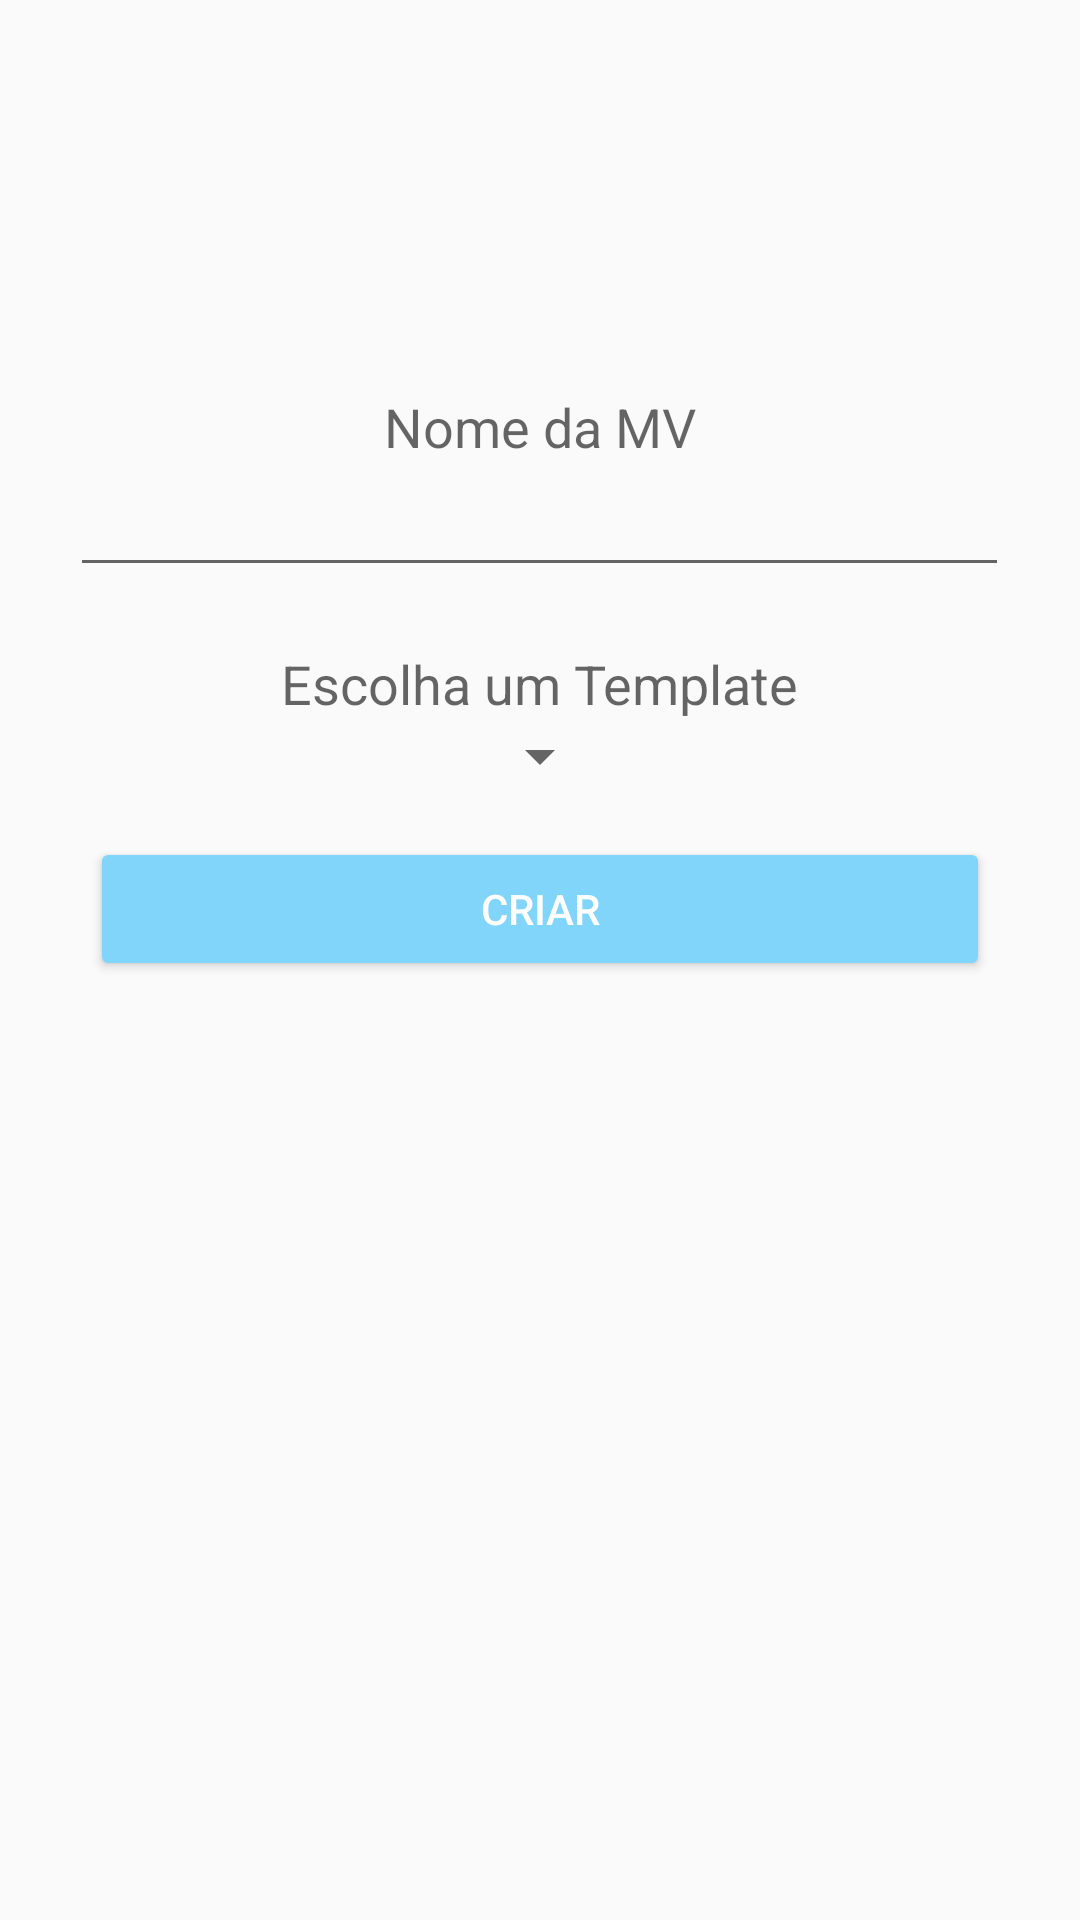

Produce the Android XML layout that renders to this screen, including the resource entries it uses.
<!-- AndroidManifest.xml: application theme AppTheme -->
<!-- res/layout/content_criar_mv.xml -->
<?xml version="1.0" encoding="utf-8"?>
<RelativeLayout xmlns:android="http://schemas.android.com/apk/res/android"
    xmlns:app="http://schemas.android.com/apk/res-auto"
    xmlns:tools="http://schemas.android.com/tools"
    android:layout_width="match_parent"
    android:layout_height="match_parent"
    app:layout_behavior="@string/appbar_scrolling_view_behavior"
    tools:context="br.com.coalman.opennebulamobilemanager.activities.CriarMV"
    tools:showIn="@layout/activity_criar_mv">

    <LinearLayout
        android:orientation="vertical"
        android:layout_width="match_parent"
        android:layout_height="match_parent"
        android:layout_alignParentTop="true"
        android:layout_centerHorizontal="true"
        android:layout_marginTop="130dp">

        <TextView
            android:layout_width="wrap_content"
            android:layout_height="wrap_content"
            android:textAppearance="?android:attr/textAppearanceMedium"
            android:text="Nome da MV"
            android:id="@+id/textView4"
            android:layout_alignParentTop="true"
            android:layout_centerHorizontal="true"
            android:layout_gravity="center_horizontal" />

        <EditText
            android:layout_width="313dp"
            android:layout_height="wrap_content"
            android:id="@+id/nomeMV"
            android:layout_gravity="center_horizontal"
            android:layout_marginBottom="20dp"/>

        <TextView
            android:layout_width="wrap_content"
            android:layout_height="wrap_content"
            android:textAppearance="?android:attr/textAppearanceMedium"
            android:text="Escolha um Template"
            android:id="@+id/textView5"
            android:layout_centerHorizontal="true"
            android:layout_gravity="center_horizontal" />

        <Spinner
            android:layout_width="wrap_content"
            android:layout_height="wrap_content"
            android:id="@+id/spinner"
            android:layout_gravity="center_horizontal"
            android:layout_marginBottom="15dp"/>

        <Button
            android:layout_width="300dp"
            android:layout_height="wrap_content"
            android:text="Criar"
            android:id="@+id/button2"
            android:layout_centerHorizontal="true"
            android:onClick="criarMV"
            android:textColor="@color/textIcons"
            android:layout_gravity="center_horizontal" />

    </LinearLayout>
</RelativeLayout>
<!-- res/layout/activity_criar_mv.xml (included above) -->
<?xml version="1.0" encoding="utf-8"?>
<android.support.design.widget.CoordinatorLayout xmlns:android="http://schemas.android.com/apk/res/android"
    xmlns:app="http://schemas.android.com/apk/res-auto"
    xmlns:tools="http://schemas.android.com/tools"
    android:layout_width="match_parent"
    android:layout_height="match_parent"
    android:fitsSystemWindows="true"
    tools:context="br.com.coalman.opennebulamobilemanager.activities.CriarMV">

    <android.support.design.widget.AppBarLayout
        android:layout_width="match_parent"
        android:layout_height="wrap_content"
        android:theme="@style/AppTheme.AppBarOverlay">

        <android.support.v7.widget.Toolbar
            android:id="@+id/toolbar"
            android:layout_width="match_parent"
            android:layout_height="?attr/actionBarSize"
            android:background="?attr/colorPrimary"
            app:popupTheme="@style/AppTheme.PopupOverlay" />

    </android.support.design.widget.AppBarLayout>

    <include layout="@layout/content_criar_mv" />

</android.support.design.widget.CoordinatorLayout>
<!-- resources referenced by this layout -->
<resources>
  <color name="textIcons">#FFFFFF</color>
  <style name="AppTheme.AppBarOverlay" parent="ThemeOverlay.AppCompat.Dark.ActionBar" />
  <style name="AppTheme.PopupOverlay" parent="ThemeOverlay.AppCompat.Light" />
  <style name="AppTheme" parent="Theme.AppCompat.Light.DarkActionBar">
          
          <item name="colorPrimary">@color/colorPrimary</item>
          <item name="colorPrimaryDark">@color/colorPrimaryDark</item>
          <item name="colorAccent">@color/colorAccent</item>
          <item name="colorButtonNormal">@color/colorButton</item>
      </style>
  <color name="colorPrimary">#2196F3</color>
  <color name="colorPrimaryDark">#1976D2</color>
  <color name="colorAccent">#FF4081</color>
  <color name="colorButton">#81D4FA</color>
</resources>
